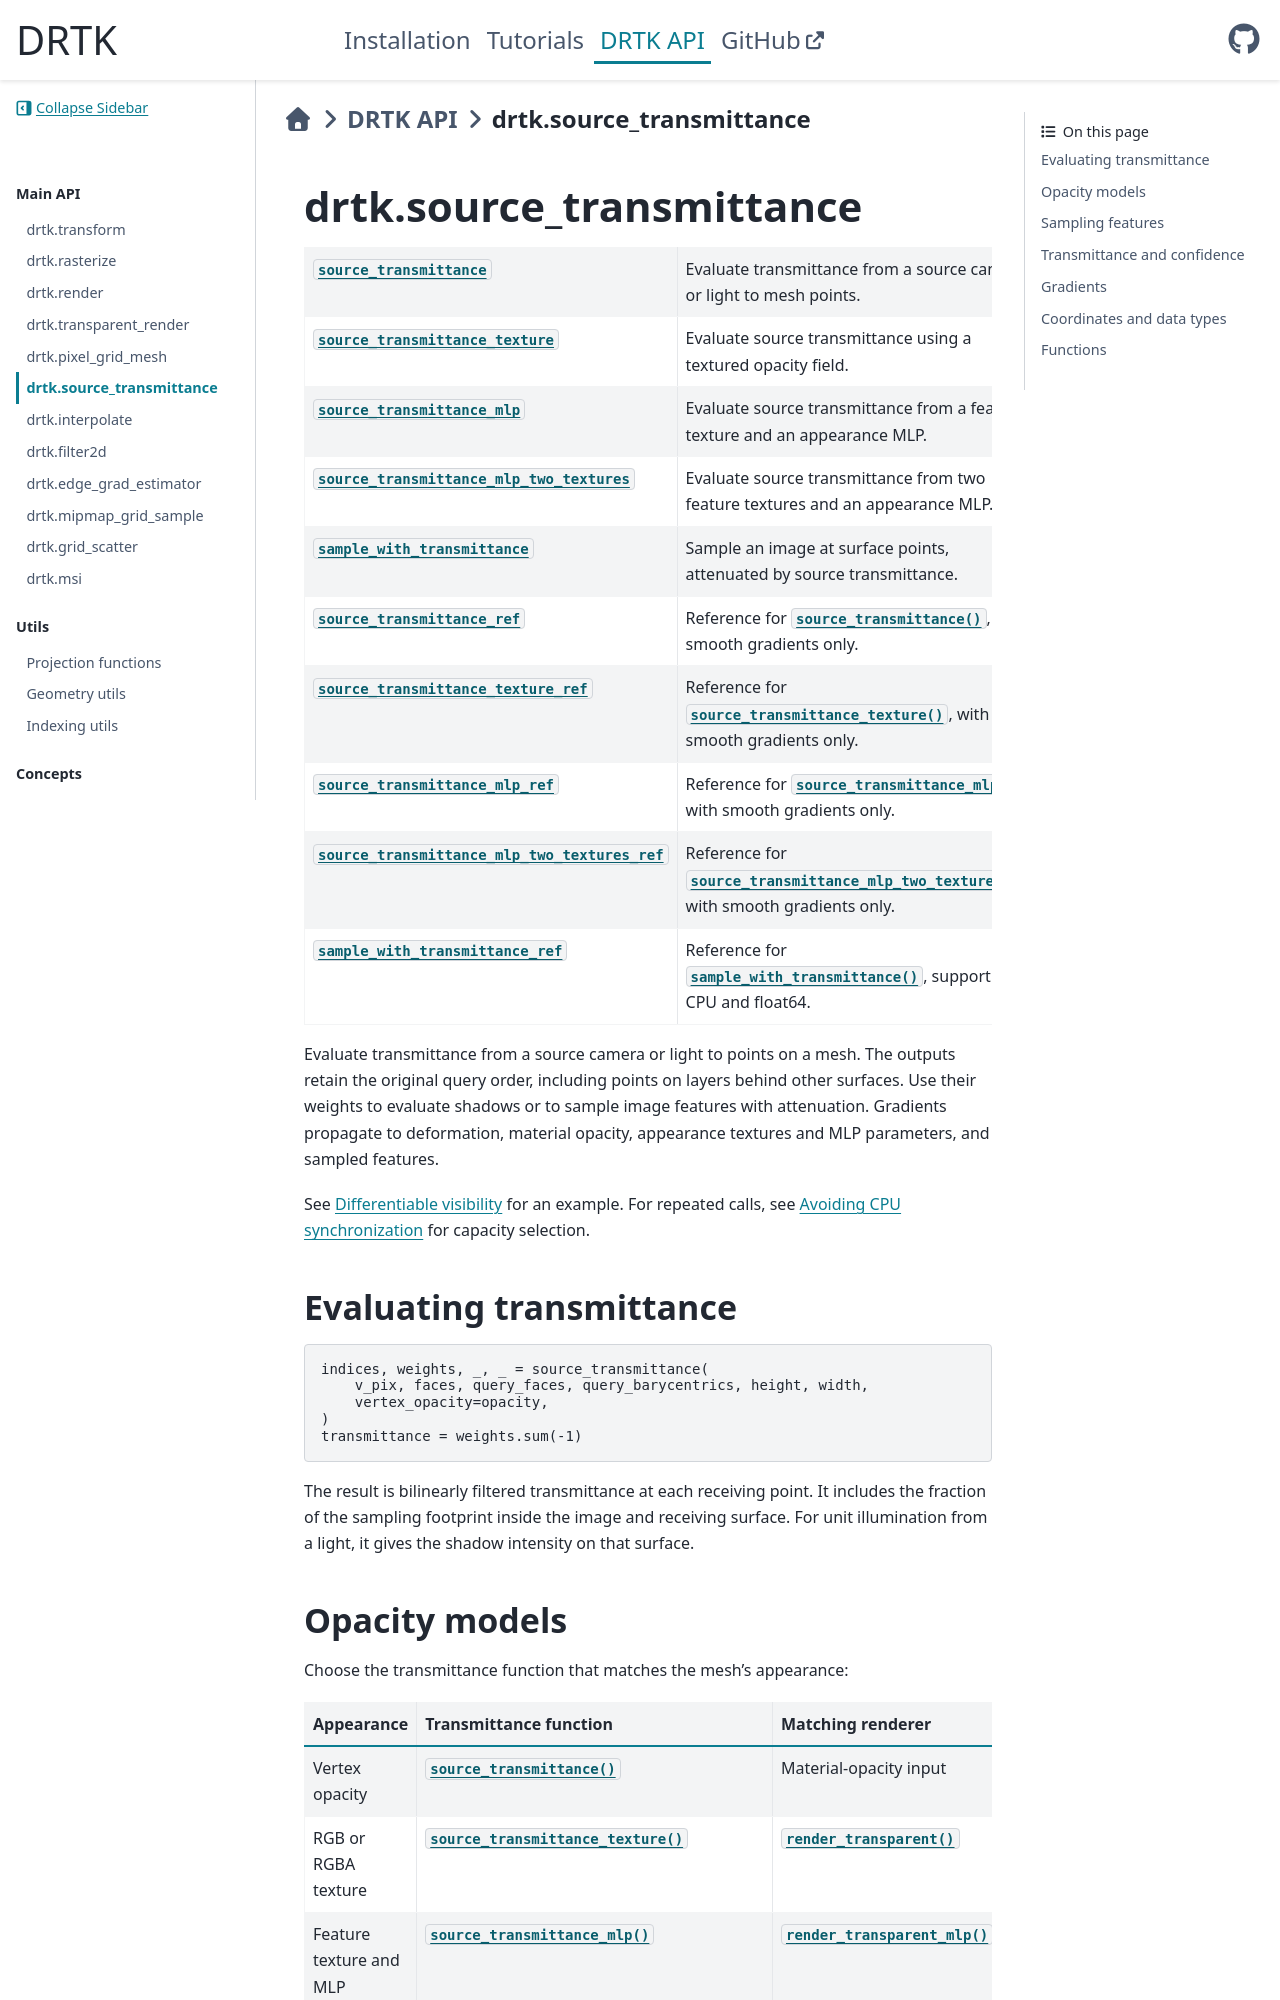

repository: facebookresearch/DRTK · page: api_reference/source_features.html · generator: sphinx

drtk.source_transmittance
=========================

.. currentmodule:: drtk

.. autosummary::
    :nosignatures:

    source_transmittance
    source_transmittance_texture
    source_transmittance_mlp
    source_transmittance_mlp_two_textures
    sample_with_transmittance
    source_transmittance_ref
    source_transmittance_texture_ref
    source_transmittance_mlp_ref
    source_transmittance_mlp_two_textures_ref
    sample_with_transmittance_ref

Evaluate transmittance from a source camera or light to points on a mesh.
The outputs retain the original query order, including points on layers
behind other surfaces. Use their weights to evaluate shadows or to sample
image features with attenuation. Gradients propagate to deformation,
material opacity, appearance textures and MLP parameters, and sampled features.

See :doc:`../tutorials/DRTK_Tutorial_source_features` for an example.
